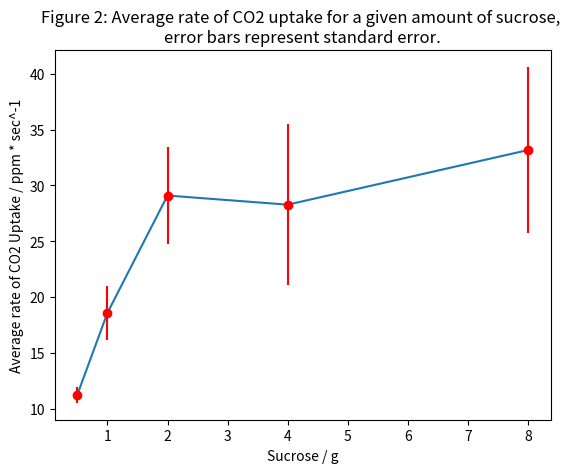

The matplotlib source for this figure:
import matplotlib.pyplot as plt

fig, ax = plt.subplots()

xAxis = [0.5, 1.0, 2.0, 4.0, 8.0]
yAxis = [11.270115, 18.586385, 29.09563833, 28.27753, 33.166978]
errors = [0.7305563665, 2.440473784, 4.31619669, 7.185158406, 7.435532497]

bar_labels = ['red', 'blue', 'yellow', 'orange', 'purple']
bar_colors = ['tab:red', 'tab:blue', 'tab:olive', 'tab:orange', 'tab:purple']

#ax.bar(xAxis, yAxis, color=bar_colors)

ax.set_xlabel('Sucrose / g')
ax.set_ylabel('Average rate of CO2 Uptake / ppm * sec^-1')
ax.set_title('Figure 2: Average rate of CO2 uptake for a given amount of sucrose, \nerror bars represent standard error.')

#ax.legend(title='Fruit color')

plt.errorbar(xAxis, yAxis, yerr=errors, fmt="o", color="r")

plt.plot(xAxis, yAxis)

plt.show()
